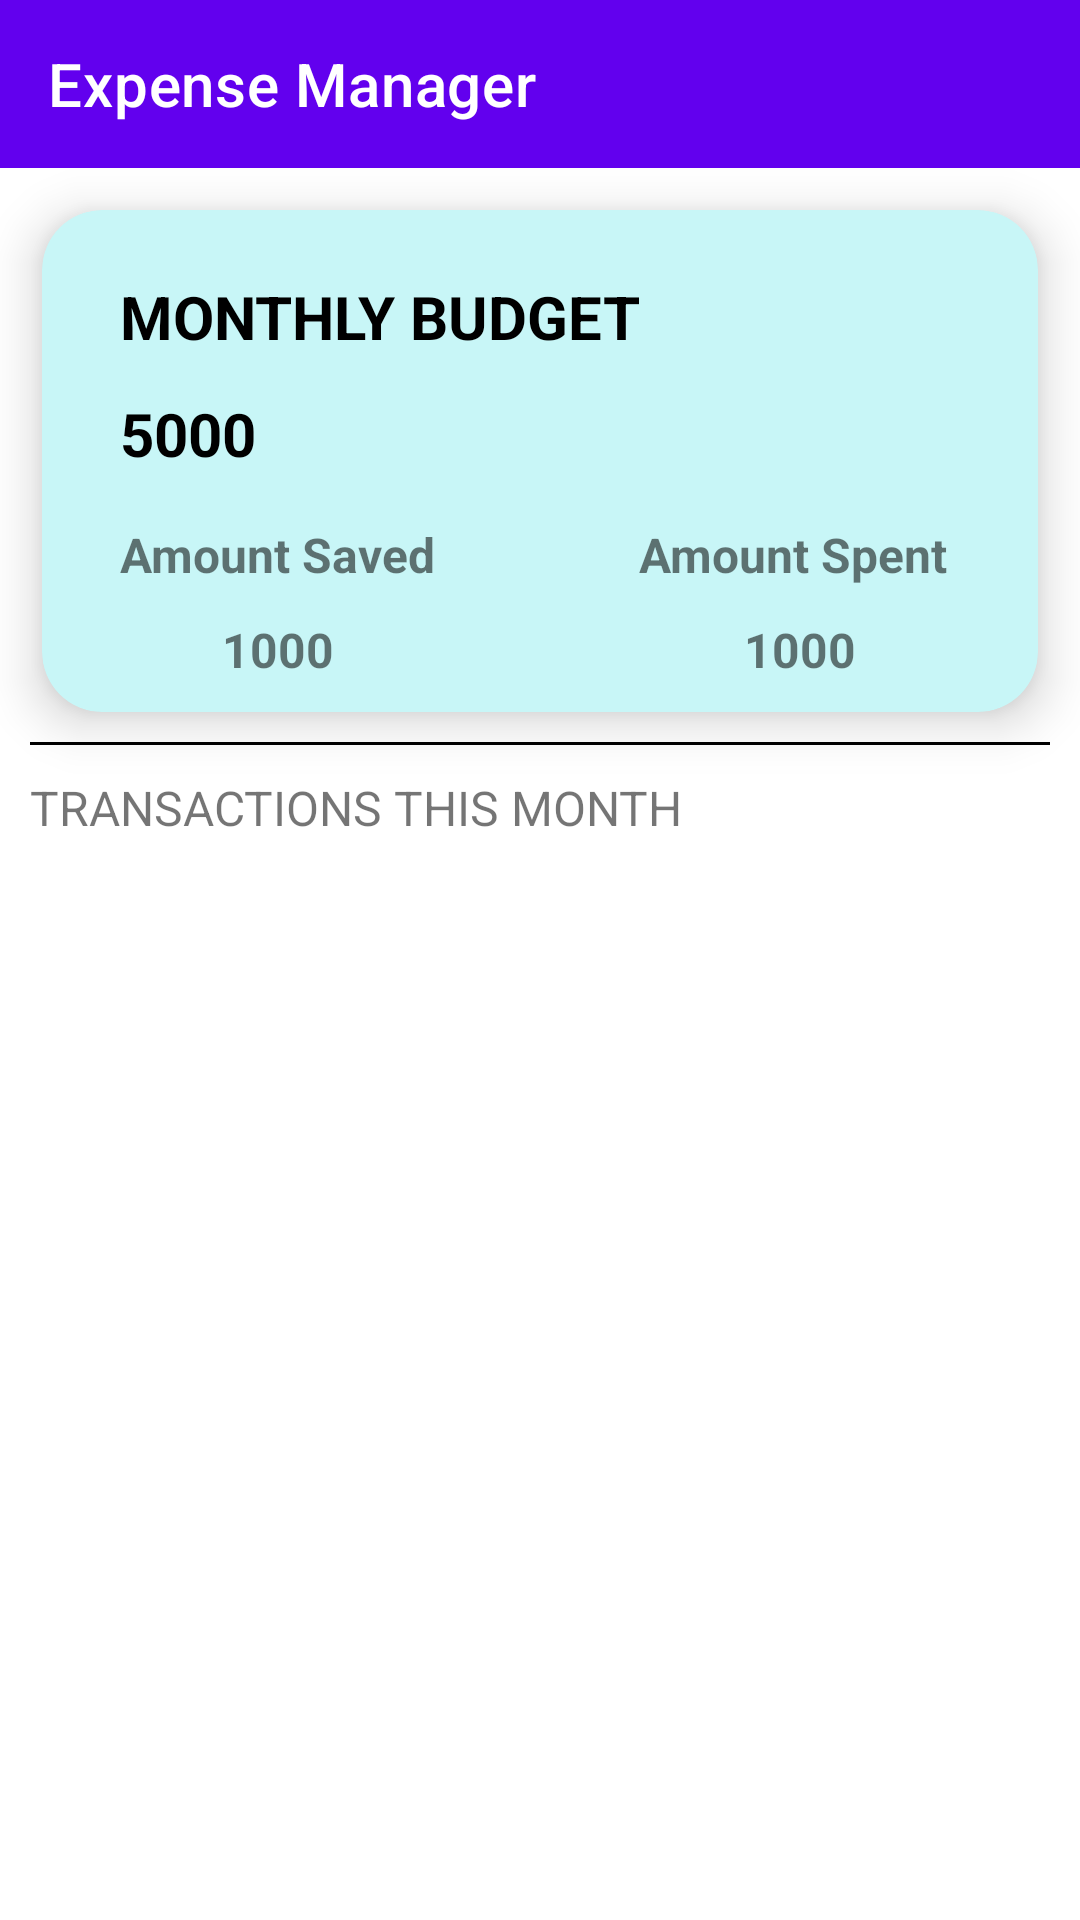

Here is an Android app screen rendered from its layout file. Give the layout XML and the strings, colors and styles it references.
<!-- AndroidManifest.xml: application theme Theme.ExpenseManagerApplication -->
<!-- res/layout/fragment_month.xml -->
<?xml version="1.0" encoding="utf-8"?>
<androidx.appcompat.widget.LinearLayoutCompat xmlns:android="http://schemas.android.com/apk/res/android"
    xmlns:tools="http://schemas.android.com/tools"
    android:layout_width="match_parent"
    android:layout_height="match_parent"
    android:orientation="vertical"
    xmlns:app="http://schemas.android.com/apk/res-auto">

    <com.google.android.material.appbar.AppBarLayout
        android:layout_width="match_parent"
        android:layout_height="wrap_content">

        <com.google.android.material.appbar.MaterialToolbar
            android:id="@+id/monthAppBar"
            style="@style/Widget.MaterialComponents.Toolbar.Primary"
            android:layout_width="match_parent"
            android:layout_height="match_parent"
            app:title="Expense Manager"
            app:navigationIcon="@drawable/back_button"/>

    </com.google.android.material.appbar.AppBarLayout>
    <androidx.constraintlayout.widget.ConstraintLayout
        android:layout_width="match_parent"
        android:layout_height="wrap_content"
        tools:context=".ui.MonthFragment">

        <com.google.android.material.card.MaterialCardView
            android:id="@+id/card"
            android:layout_width="match_parent"
            android:layout_height="wrap_content"
            app:cardCornerRadius="20dp"
            app:cardElevation="10dp"
            app:layout_constraintTop_toTopOf="parent"
            app:layout_constraintStart_toStartOf="parent"
            app:layout_constraintEnd_toEndOf="parent"
            android:layout_margin="14dp"
            app:cardBackgroundColor="#c8f6f7">
            <androidx.constraintlayout.widget.ConstraintLayout
                android:padding="10dp"
                android:layout_width="match_parent"
                android:layout_height="wrap_content">
                <TextView
                    android:id="@+id/heading"
                    android:layout_width="match_parent"
                    android:layout_height="wrap_content"
                    android:text="MONTHLY BUDGET"
                    app:layout_constraintTop_toTopOf="parent"
                    app:layout_constraintStart_toStartOf="parent"
                    android:layout_marginStart="16dp"
                    android:textSize="20sp"
                    android:textColor="@color/black"
                    android:textStyle="bold"
                    android:layout_marginTop="12dp"/>
                <TextView
                    android:id="@+id/monthly_budget"
                    android:layout_width="match_parent"
                    android:layout_height="wrap_content"
                    android:text="5000"
                    android:textSize="20sp"
                    android:textColor="@color/black"
                    android:textStyle="bold"
                    android:layout_marginStart="16dp"
                    app:layout_constraintStart_toStartOf="@+id/heading"
                    app:layout_constraintTop_toBottomOf="@+id/heading"
                    android:layout_marginTop="12dp"/>
                <TextView
                    android:id="@+id/saved"
                    android:layout_width="wrap_content"
                    android:layout_height="wrap_content"
                    app:layout_constraintTop_toBottomOf="@+id/monthly_budget"
                    android:text="Amount Saved"
                    android:textSize="16sp"
                    android:textStyle="bold"
                    android:layout_margin="16dp"
                    app:layout_constraintStart_toStartOf="parent"/>
                <TextView
                    android:id="@+id/spent"
                    android:layout_width="wrap_content"
                    android:layout_height="wrap_content"
                    app:layout_constraintTop_toBottomOf="@+id/monthly_budget"
                    android:text="Amount Spent "
                    android:textSize="16sp"
                    android:textStyle="bold"
                    android:layout_margin="16dp"
                    app:layout_constraintEnd_toEndOf="parent"/>
                <TextView
                    android:id="@+id/saved_amount"
                    android:layout_width="wrap_content"
                    android:layout_height="wrap_content"
                    app:layout_constraintTop_toBottomOf="@+id/saved"
                    android:text="1000"
                    android:textSize="16sp"
                    android:textStyle="bold"
                    android:layout_margin="10dp"
                    app:layout_constraintEnd_toEndOf="@+id/saved"
                    app:layout_constraintStart_toStartOf="@id/saved"/>

                <TextView
                    android:id="@+id/spent_amount"
                    android:layout_width="wrap_content"
                    android:layout_height="wrap_content"
                    app:layout_constraintTop_toBottomOf="@+id/saved"
                    android:text="1000"
                    android:textSize="16sp"
                    android:textStyle="bold"
                    android:layout_margin="10dp"
                    app:layout_constraintEnd_toEndOf="@+id/spent"
                    app:layout_constraintStart_toStartOf="@id/spent"/>
            </androidx.constraintlayout.widget.ConstraintLayout>
        </com.google.android.material.card.MaterialCardView>
        <View
            android:id="@+id/divider"
            android:layout_width="match_parent"
            app:layout_constraintTop_toBottomOf="@+id/card"
            android:background="@color/black"
            android:layout_margin="10dp"
            android:layout_height="1dp"/>
        <TextView
            android:id="@+id/transaction_this_month"
            android:layout_width="match_parent"
            android:layout_height="wrap_content"
            app:layout_constraintTop_toBottomOf="@+id/divider"
            android:text="TRANSACTIONS THIS MONTH"
            android:padding="10dp"
            android:textSize="16sp"/>
        <androidx.recyclerview.widget.RecyclerView
            android:id="@+id/Payments"
            android:layout_width="match_parent"
            android:layout_height="wrap_content"
            app:layout_constraintTop_toBottomOf="@+id/transaction_this_month"
            app:layout_constraintLeft_toLeftOf="parent"
            android:padding="10dp"
            tools:listitem="@layout/item_transaction_cardview"/>


    </androidx.constraintlayout.widget.ConstraintLayout>

</androidx.appcompat.widget.LinearLayoutCompat>
<!-- res/layout/item_transaction_cardview.xml (included above) -->
<?xml version="1.0" encoding="utf-8"?>
<androidx.constraintlayout.widget.ConstraintLayout xmlns:android="http://schemas.android.com/apk/res/android"
    android:layout_width="match_parent"
    android:layout_height="wrap_content"
    android:orientation="horizontal"
    android:clickable="true"
    android:layout_margin="7dp"
    xmlns:app="http://schemas.android.com/apk/res-auto">

    <View
        android:id="@+id/transaction_type_view"
        android:layout_width="5dp"
        android:layout_height="0dp"
        app:layout_constraintBottom_toBottomOf="parent"
        app:layout_constraintStart_toStartOf="parent"
        app:layout_constraintTop_toTopOf="parent"
        android:layout_marginStart="10dp"
        android:background="@color/teal_700"/>

    <TextView
        android:id="@+id/item"
        android:layout_width="wrap_content"
        android:layout_height="wrap_content"
        app:layout_constraintTop_toTopOf="parent"
        app:layout_constraintStart_toStartOf="@id/transaction_type_view"
        android:layout_marginStart="16dp"
        android:layout_marginTop="16dp"
        android:textColor="@color/black"
        android:text="item "
        android:textSize="18sp"/>
    <TextView
        android:id="@+id/item_date"
        android:layout_width="wrap_content"
        android:layout_height="wrap_content"
        app:layout_constraintTop_toBottomOf="@+id/item"
        app:layout_constraintStart_toStartOf="@id/item"
        android:layout_marginTop="5dp"
        android:textColor="@color/black"
        android:text="22 october, 2021"
        android:textSize="18sp"/>

    <TextView
        android:id="@+id/item_amount"
        android:layout_width="wrap_content"
        android:layout_height="wrap_content"
        app:layout_constraintTop_toTopOf="@+id/item"
        app:layout_constraintEnd_toStartOf="@+id/arrow"
        android:textColor="@color/black"
        android:layout_marginEnd="10dp"
        android:layout_marginTop="5dp"
        android:text="+100"
        android:textSize="18sp"/>
    <ImageView
        android:id="@+id/arrow"
        android:layout_width="wrap_content"
        android:layout_height="wrap_content"
        app:layout_constraintTop_toTopOf="@id/item_amount"
        app:layout_constraintEnd_toEndOf="parent"
        android:src="@drawable/ic_baseline_arrow_forward_ios_24"/>


</androidx.constraintlayout.widget.ConstraintLayout>
<!-- resources referenced by this layout -->
<resources>
  <color name="black">#FF000000</color>
  <color name="teal_700">#FF018786</color>
  <style name="Theme.ExpenseManagerApplication" parent="Theme.MaterialComponents.DayNight.NoActionBar">
          
          <item name="colorPrimary">@color/purple_500</item>
          <item name="colorPrimaryVariant">@color/purple_700</item>
          <item name="colorOnPrimary">@color/white</item>
          
          <item name="colorSecondary">@color/teal_200</item>
          <item name="colorSecondaryVariant">@color/teal_700</item>
          <item name="colorOnSecondary">@color/black</item>
          
          <item name="android:statusBarColor" tools:targetApi="l">?attr/colorPrimaryVariant</item>
          
      </style>
  <color name="purple_500">#FF6200EE</color>
  <color name="purple_700">#FF3700B3</color>
  <color name="white">#FFFFFFFF</color>
  <color name="teal_200">#FF03DAC5</color>
</resources>
